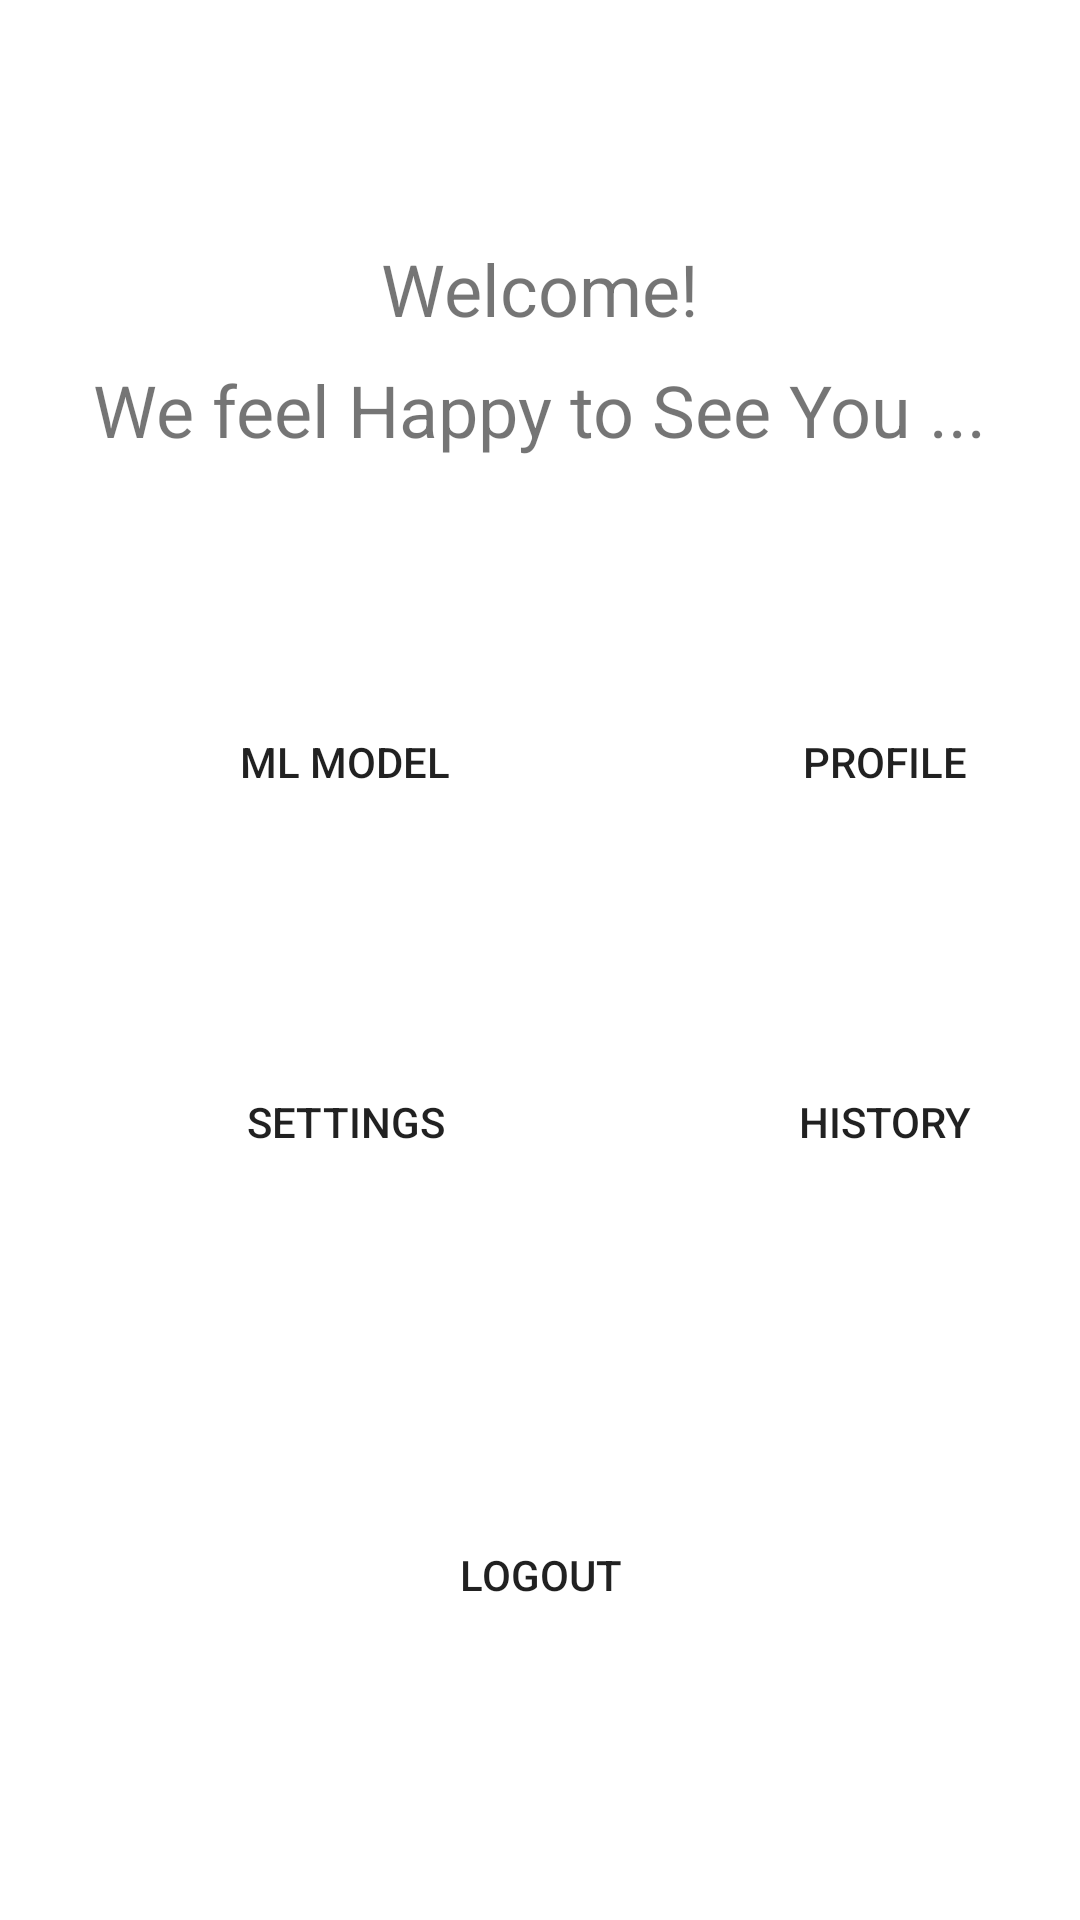

Android layout source for this screen:
<!-- AndroidManifest.xml: application theme Theme.XssAttackingWebsiteDetection -->
<!-- res/layout/activity_main.xml -->
<?xml version="1.0" encoding="utf-8"?>
<RelativeLayout
    xmlns:android="http://schemas.android.com/apk/res/android"
    xmlns:tools="http://schemas.android.com/tools"
    android:layout_width="match_parent"
    android:layout_height="match_parent"
    android:background="@drawable/back5"
    tools:context=".MainActivity">


    <TextView
        android:id="@+id/welcome"
        android:layout_width="wrap_content"
        android:layout_height="wrap_content"
        android:text="Welcome!"
        android:textSize="24sp"
        android:layout_marginTop="80dp"
        android:layout_centerHorizontal="true"/>
    <TextView
        android:layout_below="@+id/welcome"
        android:id="@+id/welcome_textview"
        android:layout_width="wrap_content"
        android:layout_height="wrap_content"
        android:text="We feel Happy to See You ..."
        android:textSize="24sp"
        android:layout_marginTop="8dp"
        android:layout_centerHorizontal="true"/>

    <LinearLayout
        android:layout_width="match_parent"
        android:layout_height="wrap_content"
        android:id="@+id/layout"
        android:layout_marginTop="150dp">
        <RelativeLayout
            android:layout_width="wrap_content"
            android:layout_height="wrap_content"
            android:id="@+id/layout1"
            android:layout_below="@+id/welcome_textview">

            <Button
                android:id="@+id/model_button"
                android:layout_width="150dp"
                android:layout_height="80dp"
                android:layout_marginLeft="40dp"
                android:layout_marginTop="64dp"
                android:background="@drawable/round_back_primary"
                android:text="ML Model" />

            <Button
                android:id="@+id/settings_button"
                android:layout_width="150dp"
                android:layout_height="80dp"
                android:background="@drawable/round_back_primary"
                android:layout_marginLeft="40dp"
                android:layout_below="@+id/model_button"
                android:layout_marginTop="40dp"
                android:text="Settings" />

        </RelativeLayout>

        <RelativeLayout
            android:layout_width="wrap_content"
            android:layout_height="wrap_content"
            android:layout_below="@+id/welcome_textview"
            >

            <Button
                android:id="@+id/profile_button"
                android:background="@drawable/round_back_primary"
                android:layout_width="150dp"
                android:layout_height="80dp"
                android:layout_marginLeft="40dp"
                android:layout_marginTop="64dp"
                android:text="Profile" />

            <Button
                android:id="@+id/history_button"
                android:layout_width="150dp"
                android:layout_height="80dp"
                android:background="@drawable/round_back_primary"
                android:layout_below="@+id/profile_button"
                android:layout_marginLeft="40dp"
                android:layout_marginTop="40dp"
                android:text="History" />
        </RelativeLayout>


    </LinearLayout>

    <LinearLayout
        android:layout_width="match_parent"
        android:layout_height="247dp"
        android:layout_below="@+id/layout"
        android:layout_marginTop="80dp"
        android:layout_marginBottom="100dp"
        android:gravity="center">

        <Button
            android:id="@+id/logout_button"
            android:layout_width="150dp"
            android:layout_height="80dp"
            android:layout_gravity="center"
            android:layout_marginTop="8dp"
            android:background="@drawable/round_back_primary"
            android:text="Logout" />
    </LinearLayout>



</RelativeLayout>
<!-- resources referenced by this layout -->
<resources>
  <style name="Theme.XssAttackingWebsiteDetection" parent="Theme.MaterialComponents.DayNight.DarkActionBar">
          
          <item name="colorPrimary">@color/purple_500</item>
          <item name="colorPrimaryVariant">@color/purple_700</item>
          <item name="colorOnPrimary">@color/white</item>
          
          <item name="colorSecondary">@color/teal_200</item>
          <item name="colorSecondaryVariant">@color/teal_700</item>
          <item name="colorOnSecondary">@color/black</item>
          
          <item name="android:statusBarColor">?attr/colorPrimaryVariant</item>
          
      </style>
  <color name="purple_500">#FF6200EE</color>
  <color name="purple_700">#FF3700B3</color>
  <color name="white">#FFFFFFFF</color>
  <color name="teal_200">#FF03DAC5</color>
  <color name="teal_700">#FF018786</color>
  <color name="black">#FF000000</color>
</resources>
